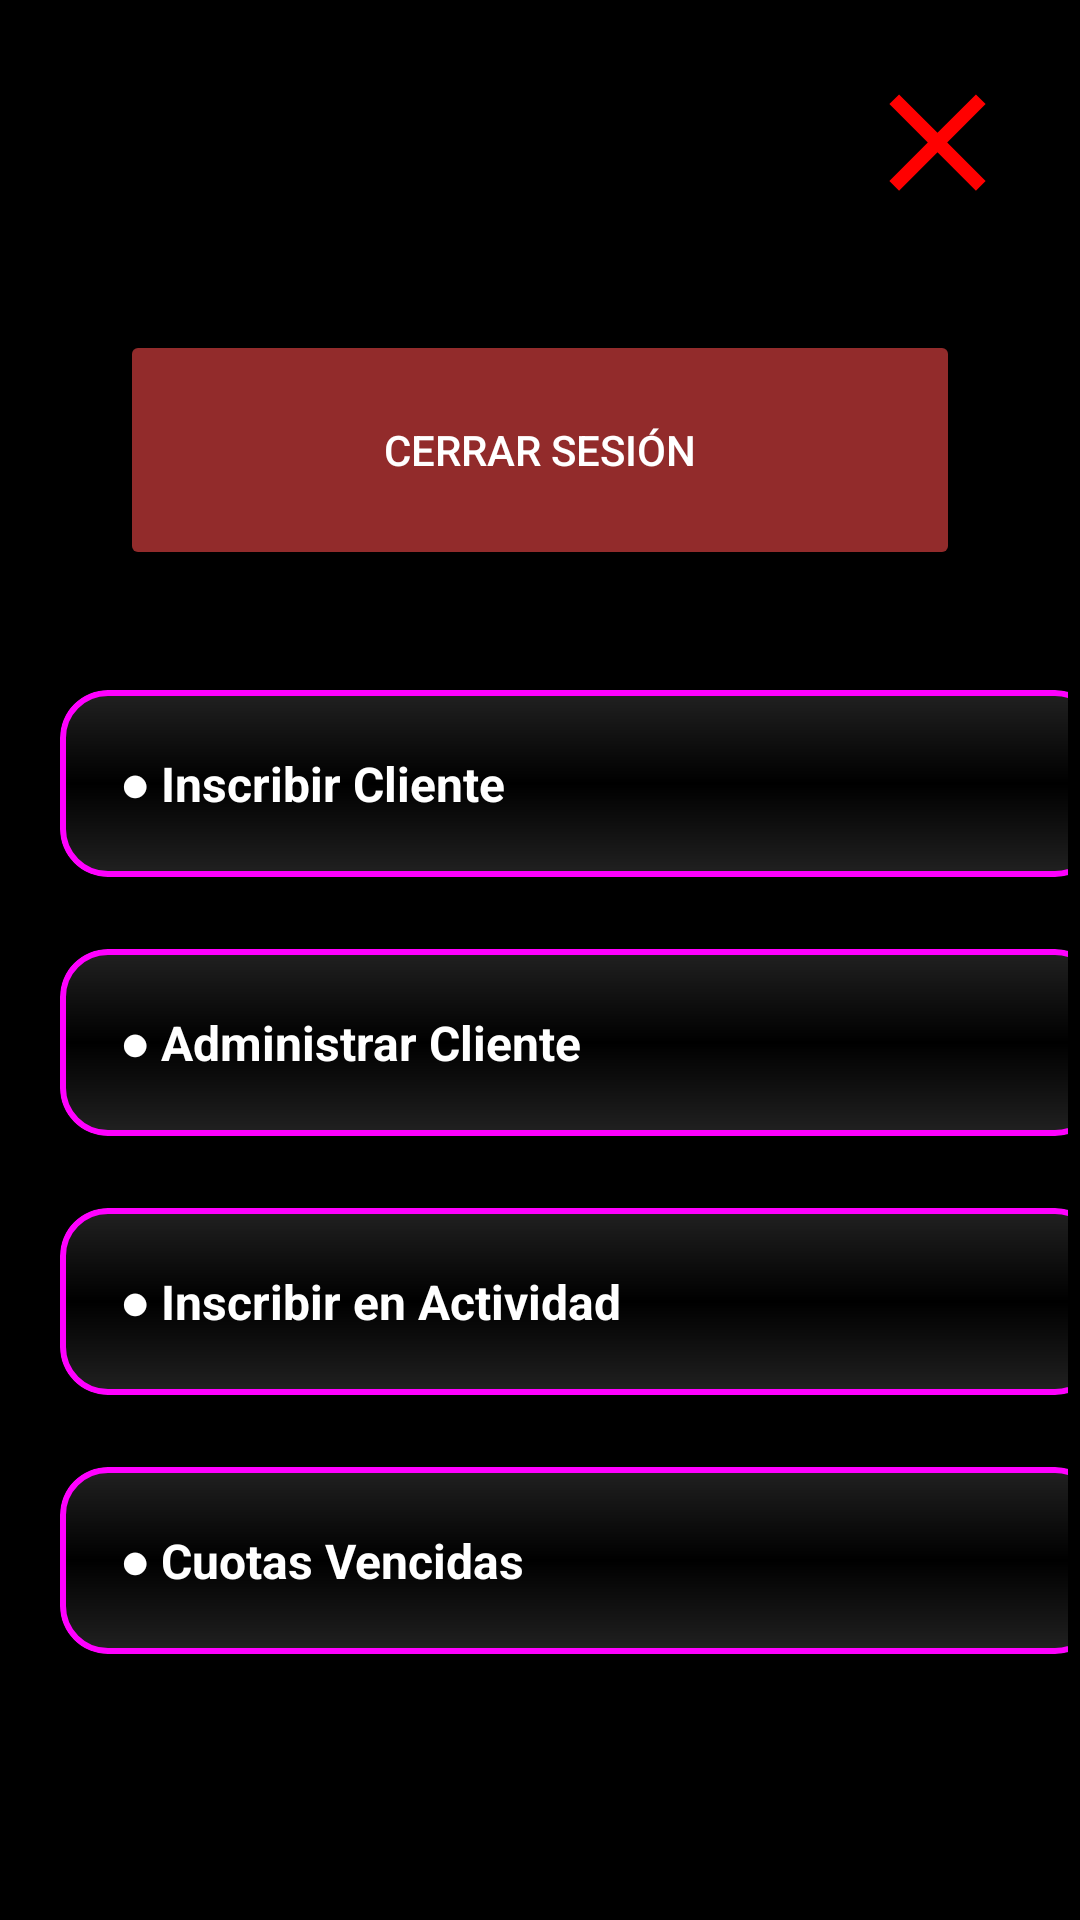

Android layout source for this screen:
<!-- AndroidManifest.xml: application theme Theme.ClubDeportivo -->
<!-- res/layout/drawer_menu.xml -->
<?xml version="1.0" encoding="utf-8"?>
<LinearLayout xmlns:android="http://schemas.android.com/apk/res/android"
    xmlns:app="http://schemas.android.com/apk/res-auto"
    xmlns:tools="http://schemas.android.com/tools"
    android:orientation="vertical"
    android:layout_width="match_parent"
    android:layout_height="match_parent"
    android:background="@color/black"
    android:id="@+id/main"
    tools:context=".sectionMain"
    android:fitsSystemWindows="true">

    <LinearLayout
        android:layout_width="match_parent"
        android:layout_height="wrap_content"
        android:layout_marginBottom="10dp"
        android:orientation="horizontal"
        android:padding="0dp">

        <ImageView
            android:layout_width="100dp"
            android:layout_height="100dp"
            android:layout_margin="0dp"
            android:layout_weight="0"
            app:srcCompat="@drawable/loginicon" />

        <Space
            android:layout_width="wrap_content"
            android:layout_height="wrap_content"
            android:layout_weight="2" />

        <ImageButton
            android:onClick="closeDrawer"
            android:layout_width="wrap_content"
            android:layout_height="wrap_content"
            android:layout_weight="0"
            android:background="?attr/selectableItemBackgroundBorderless"
            android:contentDescription="Abrir menú"
            android:padding="0dp"
            android:layout_margin="20dp"
            app:srcCompat="@drawable/ic_close" />

    </LinearLayout>

    <Button
        android:onClick="closeSession"
        android:id="@+id/button2"
        android:layout_width="match_parent"
        android:layout_height="80dp"
        android:layout_marginStart="40dp"
        android:layout_marginEnd="40dp"
        android:layout_weight="0"
        android:backgroundTint="#922B2B"
        android:text="Cerrar Sesión"
        android:textColor="#FFFFFF"
        app:cornerRadius="0dp"
        app:strokeColor="#FF0000"
        app:strokeWidth="2dp" />

    <LinearLayout
        android:orientation="vertical"
        android:layout_marginTop="0dp"
        android:paddingStart="20dp"
        android:paddingEnd="4dp"
        android:layout_width="match_parent"
        android:layout_height="match_parent">

        <FrameLayout
            android:onClick="launchInscribirCliente"
            android:layout_width="match_parent"
            android:layout_height="wrap_content"
            android:layout_marginBottom="8dp"
            android:layout_marginTop="40dp"
            android:layout_marginEnd="-12dp"
            android:background="@drawable/card_background_gradient"
            android:padding="0dp">
            <com.google.android.material.card.MaterialCardView
                android:layout_width="match_parent"
                android:layout_height="wrap_content"
                app:cardCornerRadius="16dp"
                app:cardElevation="0dp"
                app:strokeWidth="2dp"
                app:strokeColor="#F0F"
                app:cardBackgroundColor="@android:color/transparent">

                <TextView
                    android:textStyle="bold"
                    android:layout_width="match_parent"
                    android:layout_height="wrap_content"
                    android:text="● Inscribir Cliente"
                    android:textColor="#FFFFFF"
                    android:textSize="16sp"
                    android:padding="20dp" />
            </com.google.android.material.card.MaterialCardView>
        </FrameLayout>

        <FrameLayout
            android:onClick="launchAdministrarCliente"
            android:layout_width="match_parent"
            android:layout_height="wrap_content"
            android:layout_marginBottom="8dp"
            android:layout_marginTop="16dp"
            android:layout_marginEnd="-12dp"
            android:background="@drawable/card_background_gradient"
            android:padding="0dp">
            <com.google.android.material.card.MaterialCardView
                android:layout_width="match_parent"
                android:layout_height="wrap_content"
                app:cardCornerRadius="16dp"
                app:cardElevation="0dp"
                app:strokeWidth="2dp"
                app:strokeColor="#F0F"
                app:cardBackgroundColor="@android:color/transparent">

                <TextView
                    android:textStyle="bold"
                    android:layout_width="match_parent"
                    android:layout_height="wrap_content"
                    android:text="● Administrar Cliente"
                    android:textColor="#FFFFFF"
                    android:textSize="16sp"
                    android:padding="20dp" />
            </com.google.android.material.card.MaterialCardView>
        </FrameLayout>

        <FrameLayout
            android:onClick="launchInscribirActividad"
            android:layout_width="match_parent"
            android:layout_height="wrap_content"
            android:layout_marginBottom="8dp"
            android:layout_marginTop="16dp"
            android:layout_marginEnd="-12dp"
            android:background="@drawable/card_background_gradient"
            android:padding="0dp">
            <com.google.android.material.card.MaterialCardView
                android:layout_width="match_parent"
                android:layout_height="wrap_content"
                app:cardCornerRadius="16dp"
                app:cardElevation="0dp"
                app:strokeWidth="2dp"
                app:strokeColor="#F0F"
                app:cardBackgroundColor="@android:color/transparent">

                <TextView
                    android:textStyle="bold"
                    android:layout_width="match_parent"
                    android:layout_height="wrap_content"
                    android:text="● Inscribir en Actividad"
                    android:textColor="#FFFFFF"
                    android:textSize="16sp"
                    android:padding="20dp" />
            </com.google.android.material.card.MaterialCardView>
        </FrameLayout>

        <FrameLayout
            android:onClick="launchCuotasVencidas"
            android:layout_width="match_parent"
            android:layout_height="wrap_content"
            android:layout_marginBottom="8dp"
            android:layout_marginTop="16dp"
            android:layout_marginEnd="-12dp"
            android:background="@drawable/card_background_gradient"
            android:padding="0dp">
            <com.google.android.material.card.MaterialCardView
                android:layout_width="match_parent"
                android:layout_height="wrap_content"
                app:cardCornerRadius="16dp"
                app:cardElevation="0dp"
                app:strokeWidth="2dp"
                app:strokeColor="#F0F"
                app:cardBackgroundColor="@android:color/transparent">

                <TextView
                    android:textStyle="bold"
                    android:layout_width="match_parent"
                    android:layout_height="wrap_content"
                    android:text="● Cuotas Vencidas"
                    android:textColor="#FFFFFF"
                    android:textSize="16sp"
                    android:padding="20dp" />
            </com.google.android.material.card.MaterialCardView>
        </FrameLayout>

    </LinearLayout>


</LinearLayout>
<!-- resources referenced by this layout -->
<resources>
  <color name="black">#FF000000</color>
  <!-- drawable card_background_gradient (drawable) -->
  <?xml version="1.0" encoding="utf-8"?>
  <shape xmlns:android="http://schemas.android.com/apk/res/android"
          android:shape="rectangle">
          <gradient
              android:startColor="#222"
              android:centerColor="#000"
              android:endColor="#222"
              android:angle="90"/>
          <corners android:radius="16dp" />
  </shape>
  <!-- drawable ic_close (drawable) -->
  <vector xmlns:android="http://schemas.android.com/apk/res/android" android:height="55dp" android:tint="#FF0000" android:viewportHeight="24" android:viewportWidth="24" android:width="55dp">
        
      <path android:fillColor="@android:color/white" android:pathData="M19,6.41L17.59,5 12,10.59 6.41,5 5,6.41 10.59,12 5,17.59 6.41,19 12,13.41 17.59,19 19,17.59 13.41,12z"/>
      
  </vector>
  <style name="Theme.ClubDeportivo" parent="Base.Theme.ClubDeportivo" />
  <style name="Base.Theme.ClubDeportivo" parent="Theme.MaterialComponents.NoActionBar">
          
          
      </style>
</resources>
